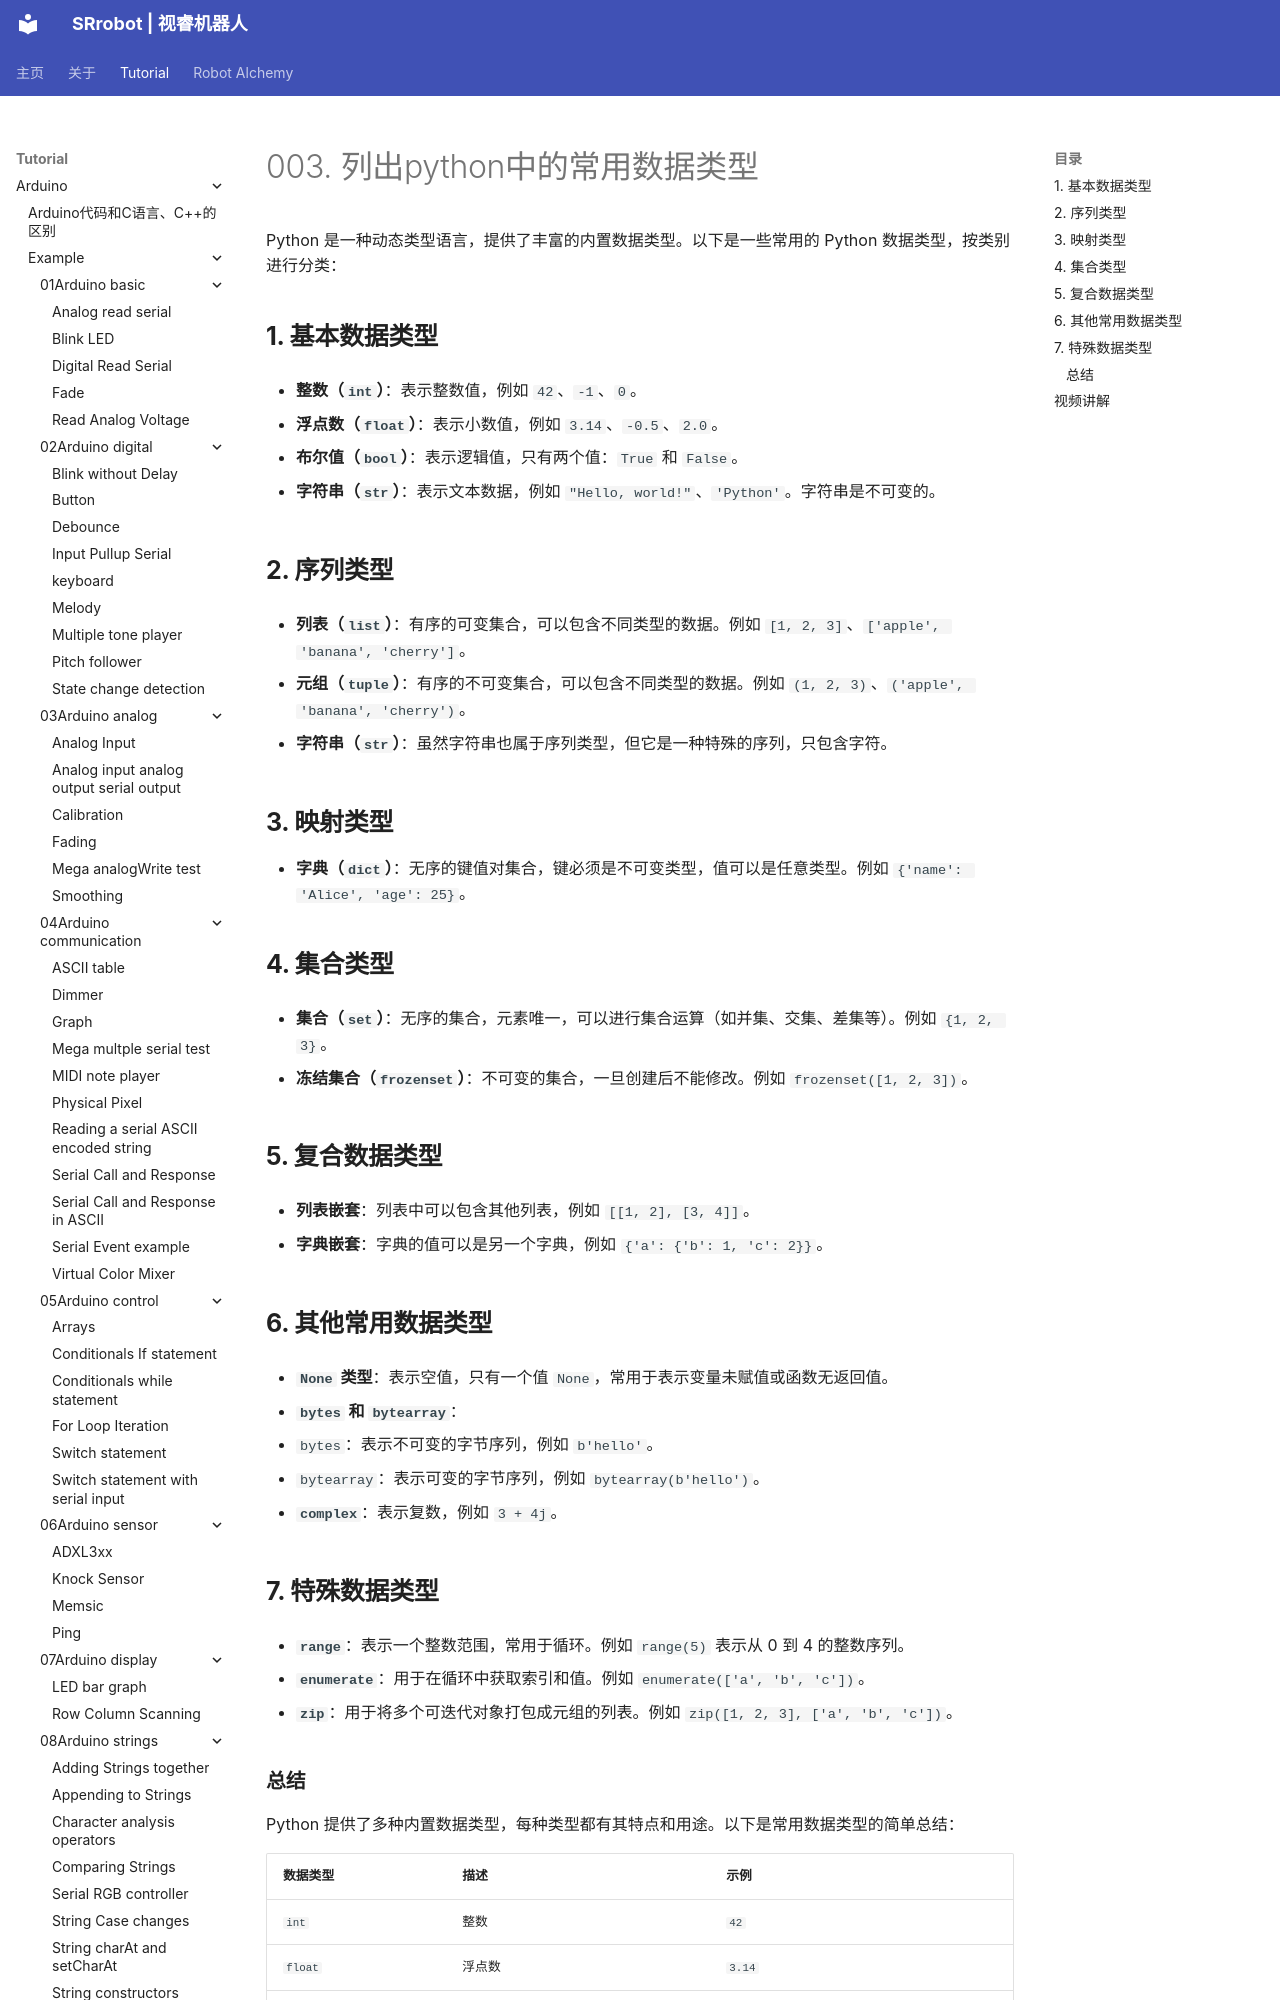

repository: SRrobot-ShiRui/Learning-Robotics-for-beginners · page: tutorial/Python/Exercise-answer/003/index.html · generator: mkdocs

# 003. 列出python中的常用数据类型
Python 是一种动态类型语言，提供了丰富的内置数据类型。以下是一些常用的 Python 数据类型，按类别进行分类：

## **1. 基本数据类型**

- **整数（`int`）**：表示整数值，例如 `42`、`-1`、`0`。

- **浮点数（`float`）**：表示小数值，例如 `3.14`、`-0.5`、`2.0`。

- **布尔值（`bool`）**：表示逻辑值，只有两个值：`True` 和 `False`。

- **字符串（`str`）**：表示文本数据，例如 `"Hello, world!"`、`'Python'`。字符串是不可变的。
